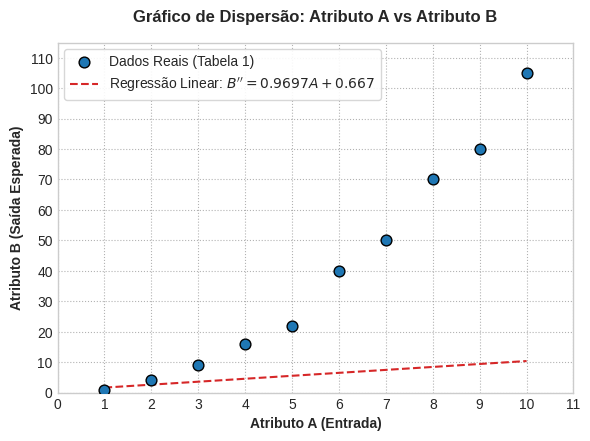

Reproduce this figure in Python.
# /// script
# dependencies = [
#   "matplotlib",
#   "numpy",
# ]
# ///

import matplotlib.pyplot as plt
import numpy as np

# Dados
A = np.array([1, 2, 3, 4, 5, 6, 7, 8, 9, 10], dtype=float)
B = np.array([1, 4, 9, 16, 22, 40, 50, 70, 80, 105], dtype=float)
A_smooth = np.linspace(1, 10, 100)
B_pred = 0.9697 * A_smooth + 0.667

# Configuração visual profissional (estilo acadêmico)
plt.style.use('seaborn-v0_8-whitegrid' if 'seaborn-v0_8-whitegrid' in plt.style.available else 'default')
fig, ax = plt.subplots(figsize=(6, 4.5), dpi=300)

# Scatter plot dos dados reais
ax.scatter(A, B, color='#1f77b4', s=60, edgecolor='black', zorder=3, label='Dados Reais (Tabela 1)')

# Linha da regressão linear simples para comparação visual
ax.plot(A_smooth, B_pred, color='#d62728', linestyle='--', linewidth=1.5, zorder=2, 
        label=r"Regressão Linear: $B'' = 0.9697A + 0.667$")

# Configurações de eixos
ax.set_title("Gráfico de Dispersão: Atributo A vs Atributo B", fontsize=12, fontweight='bold', pad=15)
ax.set_xlabel("Atributo A (Entrada)", fontsize=10, fontweight='bold')
ax.set_ylabel("Atributo B (Saída Esperada)", fontsize=10, fontweight='bold')

ax.set_xlim(0, 11)
ax.set_ylim(0, 115)
ax.set_xticks(range(0, 12))
ax.set_yticks(range(0, 120, 10))

# Legenda e grade
ax.legend(loc='upper left', frameon=True, facecolor='white', edgecolor='lightgray', framealpha=0.9)
ax.grid(True, linestyle=':', alpha=0.6, color='gray')

# Salvar o gráfico
plt.tight_layout()
plt.savefig('scatter_plot.png', bbox_inches='tight')
print("Plot successfully saved as scatter_plot.png")
